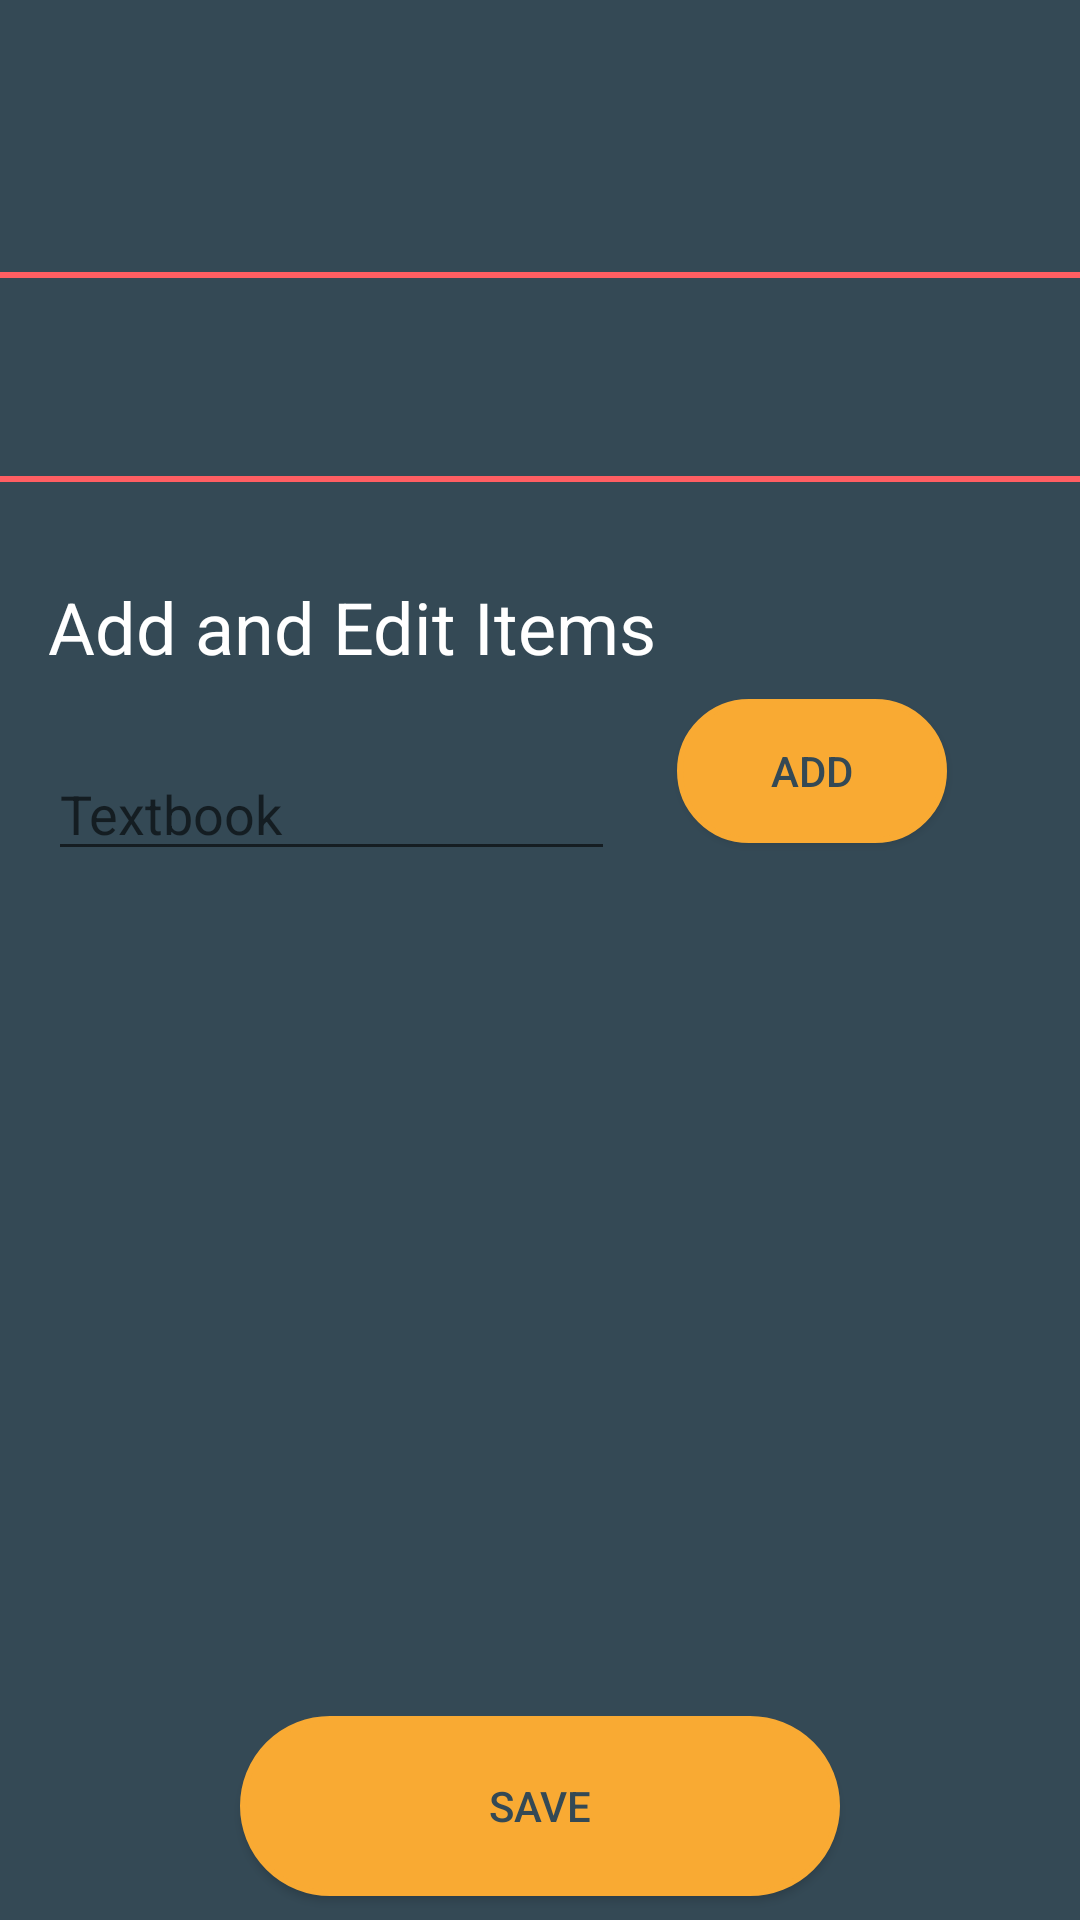

Write the Android layout XML for this screen, with the resource values it uses.
<!-- AndroidManifest.xml: application theme DARK -->
<!-- res/layout/activity_subject_edit_loggedin.xml -->
<?xml version="1.0" encoding="utf-8"?>
<androidx.constraintlayout.widget.ConstraintLayout xmlns:android="http://schemas.android.com/apk/res/android"
    xmlns:app="http://schemas.android.com/apk/res-auto"
    xmlns:tools="http://schemas.android.com/tools"
    android:layout_width="match_parent"
    android:layout_height="match_parent"
    android:background="?attr/bgColor"
    android:id="@+id/editTextLayout"
    android:windowSoftInputMode="stateVisible|adjustResize">

    <Button
        android:id="@+id/Save"
        android:layout_width="wrap_content"
        android:layout_height="wrap_content"
        android:layout_marginBottom="8dp"
        android:background="@drawable/button_save_big"
        android:text="@string/saveChangesEdit"
        android:textColor="?attr/bgColor"
        app:layout_constraintBottom_toBottomOf="parent"
        app:layout_constraintEnd_toEndOf="parent"
        app:layout_constraintStart_toStartOf="parent" />

    <androidx.core.widget.NestedScrollView
        android:id="@+id/scrollView"
        android:layout_width="fill_parent"
        android:layout_height="0dp"
        android:background="?attr/bgColor"
        android:fillViewport="true"
        app:layout_constraintBottom_toTopOf="@+id/Save"
        app:layout_constraintEnd_toEndOf="parent"
        app:layout_constraintHorizontal_bias="1.0"
        app:layout_constraintStart_toStartOf="parent"
        app:layout_constraintTop_toTopOf="parent">

        <androidx.constraintlayout.widget.ConstraintLayout
            android:id="@+id/parent"
            android:layout_width="match_parent"
            android:layout_height="wrap_content"
            tools:layout_editor_absoluteX="0dp"
            tools:layout_editor_absoluteY="0dp">


            <Button
                android:id="@+id/addItem"
                android:layout_width="wrap_content"
                android:layout_height="wrap_content"
                android:layout_marginTop="8dp"
                android:layout_marginEnd="24dp"
                android:background="@drawable/button_borders_add"
                android:text="@string/add_button"
                android:textColor="?attr/bgColor"
                app:layout_constraintEnd_toEndOf="parent"
                app:layout_constraintStart_toEndOf="@+id/editItem"
                app:layout_constraintTop_toBottomOf="@+id/textView" />

            <EditText
                android:id="@+id/editItem"
                android:layout_width="wrap_content"
                android:layout_height="wrap_content"
                android:layout_marginStart="16dp"
                android:layout_marginTop="24dp"
                android:ems="9"
                android:hint="@string/item_hint"
                android:importantForAutofill="no"
                android:inputType="textPersonName"
                android:textColor="?attr/textColor"
                app:layout_constraintEnd_toEndOf="parent"
                app:layout_constraintHorizontal_bias="0.0"
                app:layout_constraintStart_toStartOf="parent"
                app:layout_constraintTop_toBottomOf="@+id/textView" />

            <androidx.constraintlayout.widget.Guideline
                android:id="@+id/guidelineForSwitches"
                android:layout_width="wrap_content"
                android:layout_height="wrap_content"
                android:orientation="horizontal"
                app:layout_constraintGuide_percent="0.16" />

            <TextView
                android:id="@+id/textView"
                android:layout_width="wrap_content"
                android:layout_height="wrap_content"
                android:layout_marginStart="16dp"
                android:layout_marginTop="32dp"
                android:text="@string/editSubjectItemHint"
                android:textColor="?attr/textColor"
                android:textSize="24sp"
                app:layout_constraintStart_toStartOf="parent"
                app:layout_constraintTop_toBottomOf="@+id/view7" />

            <TextView
                android:id="@+id/editSubjectName"
                android:layout_width="wrap_content"
                android:layout_height="wrap_content"
                android:layout_marginTop="32dp"
                android:layout_marginBottom="16dp"
                android:ems="10"
                android:importantForAutofill="no"
                android:textAlignment="center"
                android:textSize="24sp"
                app:layout_constraintBottom_toTopOf="@+id/guidelineForSwitches"
                app:layout_constraintEnd_toEndOf="parent"
                app:layout_constraintStart_toStartOf="parent"
                app:layout_constraintTop_toTopOf="parent"
                app:layout_constraintVertical_bias="0.5" />

            <View
                android:id="@+id/view6"
                android:layout_width="match_parent"
                android:layout_height="2dp"
                android:background="@color/colorAccent"
                app:layout_constraintBottom_toTopOf="@+id/guidelineForSwitches"
                app:layout_constraintTop_toTopOf="@+id/guidelineForSwitches" />

            <View
                android:id="@+id/view7"
                android:layout_width="match_parent"
                android:layout_height="2dp"
                android:layout_marginTop="16dp"
                android:background="@color/colorAccent"
                app:layout_constraintTop_toBottomOf="@+id/info" />

            <androidx.recyclerview.widget.RecyclerView
                android:id="@+id/editItemsRecycleView"
                android:layout_width="wrap_content"
                android:layout_height="wrap_content"
                android:layout_marginTop="32dp"
                app:layout_constraintEnd_toEndOf="parent"
                app:layout_constraintHorizontal_bias="0.498"
                app:layout_constraintStart_toStartOf="parent"
                app:layout_constraintTop_toBottomOf="@+id/editItem" />

            <TextView
                android:id="@+id/info"
                android:layout_width="0dp"
                android:layout_height="wrap_content"
                android:layout_marginStart="16dp"
                android:layout_marginTop="32dp"
                android:layout_marginEnd="8dp"
                android:textColor="?attr/textColor"
                android:textSize="14sp"
                app:layout_constraintEnd_toEndOf="parent"
                app:layout_constraintStart_toStartOf="parent"
                app:layout_constraintTop_toTopOf="@+id/guidelineForSwitches" />

        </androidx.constraintlayout.widget.ConstraintLayout>

    </androidx.core.widget.NestedScrollView>

</androidx.constraintlayout.widget.ConstraintLayout>
<!-- resources referenced by this layout -->
<resources>
  <color name="colorAccent">#ff5e62</color>
  <!-- drawable button_borders_add (drawable) -->
  <?xml version="1.0" encoding="utf-8"?>
  <shape xmlns:android="http://schemas.android.com/apk/res/android"
      android:shape="rectangle">
      <corners
          android:bottomLeftRadius="30dp"
          android:bottomRightRadius="30dp"
          android:radius="60dp"
          android:topLeftRadius="30dp"
          android:topRightRadius="30dp" />
      <solid android:color="@color/colorPrimary" />
      <stroke
          android:width="2dp"
          android:color="@color/colorPrimary" />
      <padding
          android:bottom="0dp"
          android:left="0dp"
          android:right="0dp"
          android:top="0dp" />
  
      <size
          android:height="40dp"
          android:width="90dp" />
  </shape>
  <!-- drawable button_save_big (drawable) -->
  <?xml version="1.0" encoding="utf-8"?>
  <shape xmlns:android="http://schemas.android.com/apk/res/android"
      android:shape="rectangle">
      <corners
          android:bottomLeftRadius="30dp"
          android:bottomRightRadius="30dp"
          android:radius="60dp"
          android:topLeftRadius="30dp"
          android:topRightRadius="30dp" />
      <solid android:color="@color/colorPrimary" />
      <stroke
          android:width="2dp"
          android:color="@color/colorPrimary" />
  
      <padding
          android:bottom="0dp"
          android:left="0dp"
          android:right="0dp"
          android:top="0dp" />
  
      <size
          android:height="60dp"
          android:width="200dp" />
  </shape>
  <string name="add_button">add</string>
  <string name="editSubjectItemHint">Add and Edit Items</string>
  <string name="item_hint">Textbook</string>
  <string name="saveChangesEdit">Save</string>
  <style name="DARK" parent="Theme.AppCompat.DayNight.NoActionBar">
          
          <item name="colorPrimary">@color/colorPrimary</item>
          <item name="colorPrimaryDark">@color/black</item>
          <item name="colorAccent">@color/colorAccent</item>
  
          <item name="textColor">#ffffff</item>
          <item name="metaTextColor">#aeaeae</item>
          <item name="barColor">@color/black</item>
          <item name="bgColor">#344955</item>
  
          <item name="ic_to_share">@drawable/ic_to_share_white</item>
          <item name="ic_to_edit_bag">@drawable/ic_to_edit_bag_white</item>
          <item name="ic_to_add_check">@drawable/ic_to_add_check_white</item>
          <item name="ic_to_add_clear">@drawable/ic_to_add_clear_white</item>
          <item name="ic_to_delete">@drawable/ic_to_delete_white</item>
          <item name="ic_to_settings">@drawable/ic_to_settings_white</item>
          <item name="ic_to_add_subject">@drawable/ic_to_add_subject_white</item>
          <item name="ic_to_back">@drawable/ic_to_back_white</item>
  
      </style>
  <color name="colorPrimary">#F9AA33</color>
  <color name="black">#232F34</color>
  <!-- drawable ic_to_settings_white: png bitmap (drawable-hdpi, 540 bytes) -->
  <!-- drawable ic_to_add_subject_white (drawable-anydpi) -->
  <vector xmlns:android="http://schemas.android.com/apk/res/android"
      android:width="24dp"
      android:height="24dp"
      android:viewportWidth="24"
      android:viewportHeight="24"
      android:tint="#FFFFFF"
      android:alpha="0.8">
    <group android:scaleX="1.25"
        android:scaleY="1.25"
        android:translateX="-3"
        android:translateY="-3">
      <path
          android:fillColor="@android:color/white"
          android:pathData="M4,6L2,6v14c0,1.1 0.9,2 2,2h14v-2L4,20L4,6zM20,2L8,2c-1.1,0 -2,0.9 -2,2v12c0,1.1 0.9,2 2,2h12c1.1,0 2,-0.9 2,-2L22,4c0,-1.1 -0.9,-2 -2,-2zM19,11h-4v4h-2v-4L9,11L9,9h4L13,5h2v4h4v2z"/>
    </group>
  </vector>
</resources>
